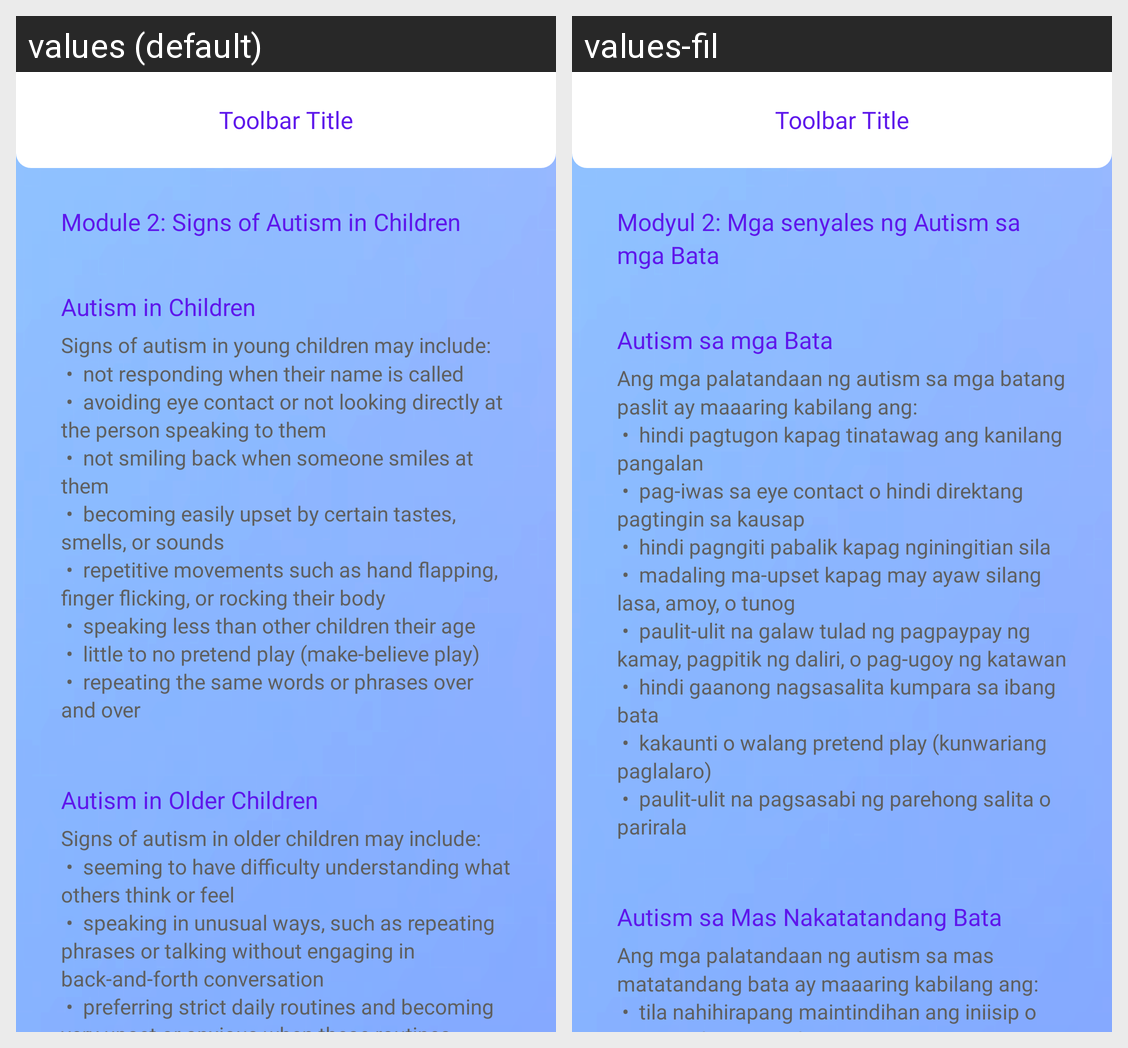

The same Android screen rendered under two of its app's locales, left to right. List the strings drawn on it with the default value and each locale's translation.
Android screen res/layout/activity_learning_hub_module_2.xml rendered under 2 locales, left to right: values (default), values-fil. Device: Nexus 5 (rendered at 1080×1920; each locale shown at half size, 540×960, under a caption strip naming it); theme Theme.TahanApp.
Strings drawn on this screen, with the default value and each locale's value (text and hints the layout hard-codes, and strings that could not be matched under every locale, appear in the picture but are not listed):

learning_hub_module_2
  values: Module 2: Signs of Autism in Children
  values-fil: Modyul 2: Mga senyales ng Autism sa mga Bata

lhub_m2_s1
  values: Autism in Children
  values-fil: Autism sa mga Bata

lhub_m2_s1_d1
  values: Signs of autism in young children may include: 
       •  not responding when their name is called 
       •  avoiding eye contact or not looking directly at the person speaking to them 
       •  not smiling back when someone smiles at them 
       •  becoming easily upset by certain tastes, smells, or sounds 
       •  repetitive movements such as hand flapping, finger flicking, or rocking their body 
       •  speaking less than …[clipped]
  values-fil: Ang mga palatandaan ng autism sa mga batang paslit ay maaaring kabilang ang: 
       •  hindi pagtugon kapag tinatawag ang kanilang pangalan 
       •  pag-iwas sa eye contact o hindi direktang pagtingin sa kausap 
       •  hindi pagngiti pabalik kapag nginingitian sila 
       •  madaling ma-upset kapag may ayaw silang lasa, amoy, o tunog 
       •  paulit-ulit na galaw tulad ng pagpaypay ng kamay, pagpitik ng daliri, o …[clipped]

lhub_m2_s2
  values: Autism in Older Children
  values-fil: Autism sa Mas Nakatatandang Bata

lhub_m2_s2_d1
  values: Signs of autism in older children may include: 
       •  seeming to have difficulty understanding what others think or feel 
       •  speaking in unusual ways, such as repeating phrases or talking without engaging in back-and-forth conversation 
       •  preferring strict daily routines and becoming very upset or anxious when these routines change 
       •  having intense interest in specific topics or activities …[clipped]
  values-fil: Ang mga palatandaan ng autism sa mas matatandang bata ay maaaring kabilang ang: 
       •  tila nahihirapang maintindihan ang iniisip o nararamdaman ng ibang tao 
       •  kakaibang paraan ng pagsasalita, tulad ng pag-uulit ng mga parirala o pakikipag-usap nang parang hindi nakikipagpalitan ng usapan 
       •  gusto ang mahigpit na araw-araw na routine at labis na naiinis o nababalisa kapag ito ay nagbabago …[clipped]
